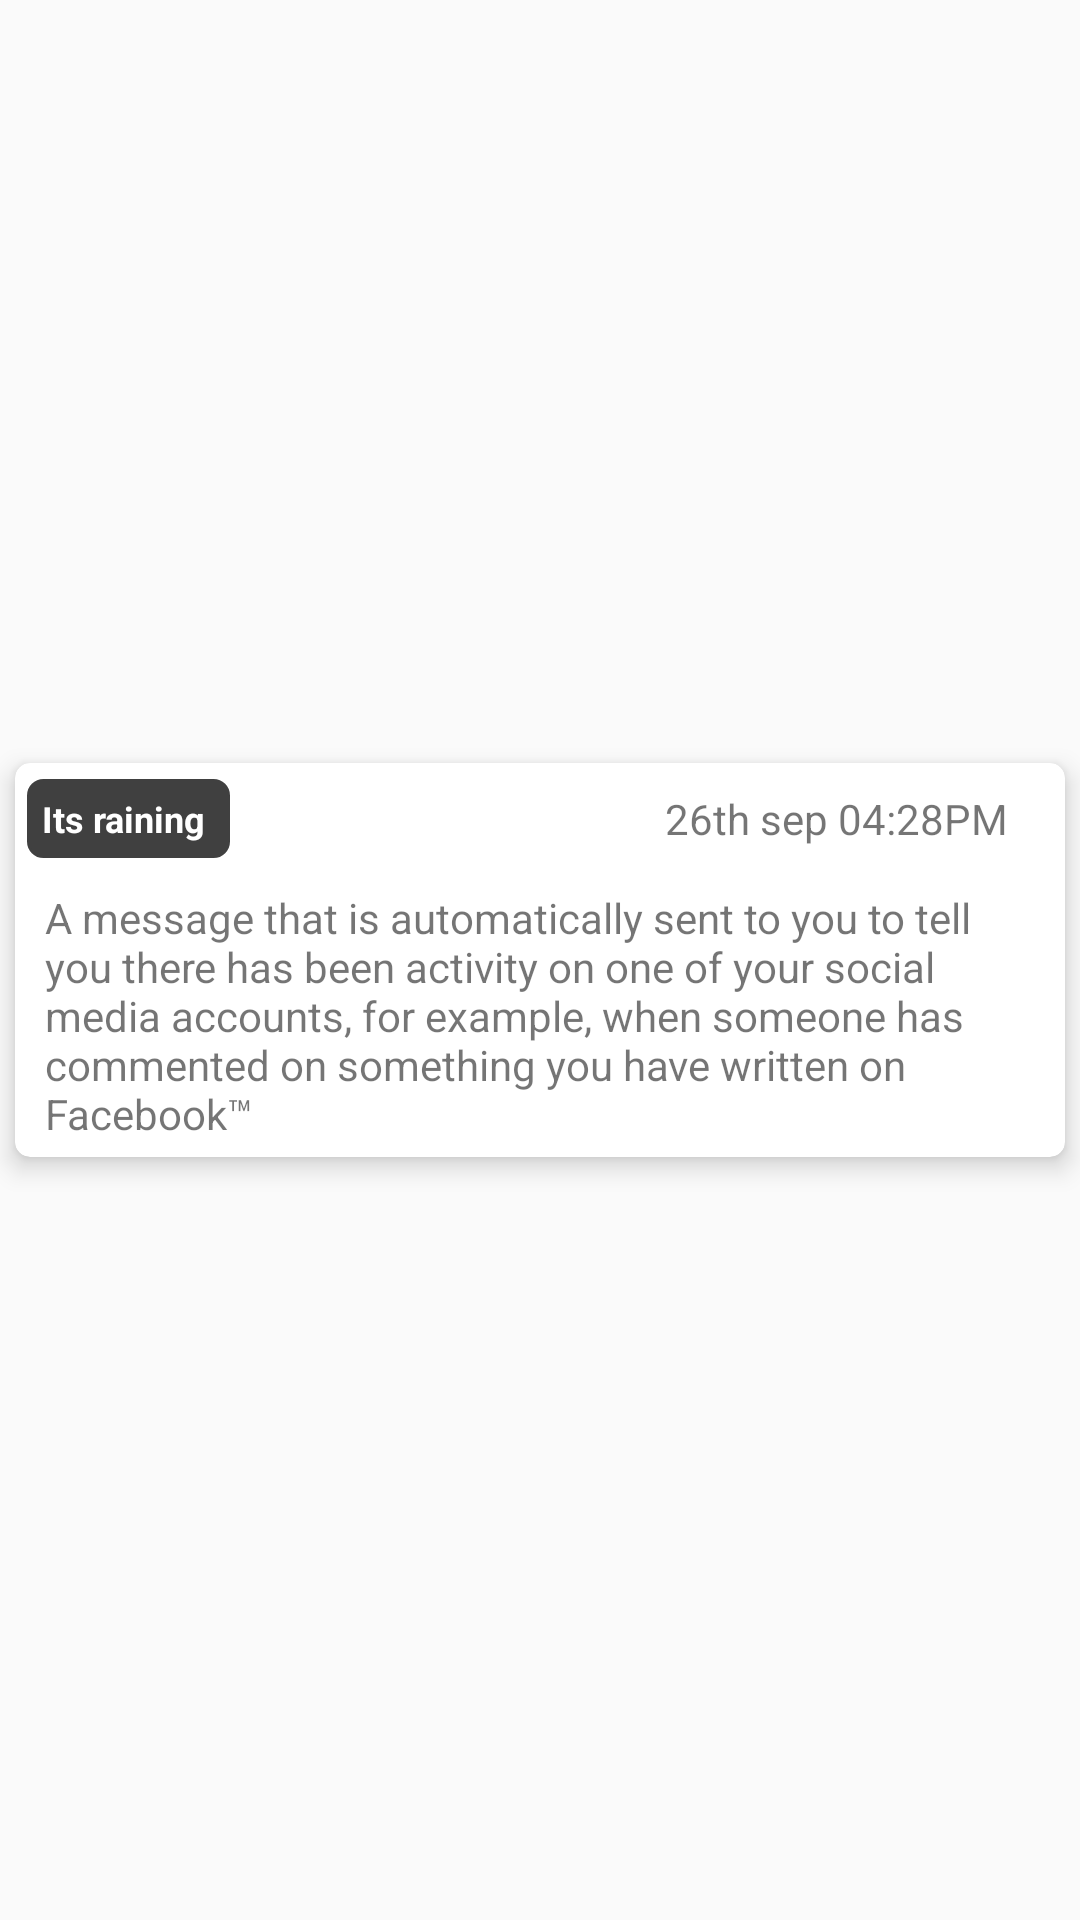

Here is an Android app screen rendered from its layout file. Give the layout XML and the strings, colors and styles it references.
<!-- AndroidManifest.xml: application theme AppTheme.NoActionBar -->
<!-- res/layout/custome_noti.xml -->
<?xml version="1.0" encoding="utf-8"?>

<LinearLayout xmlns:android="http://schemas.android.com/apk/res/android"
    xmlns:app="http://schemas.android.com/apk/res-auto"
    android:layout_width="match_parent"
    android:layout_height="wrap_content"
    android:gravity="center"
    android:orientation="vertical">

    <androidx.cardview.widget.CardView
        android:layout_width="match_parent"
        android:layout_height="wrap_content"
        android:layout_margin="5dp"
        app:cardCornerRadius="5dp"
        app:cardElevation="5dp">

        <LinearLayout
            android:layout_width="match_parent"
            android:layout_height="wrap_content"
            android:orientation="vertical">

            <LinearLayout
                android:layout_width="match_parent"
                android:layout_height="wrap_content"
                android:layout_margin="4dp"
                android:elevation="3dp"
                android:orientation="horizontal"
                android:gravity="center|left">

                <LinearLayout
                    android:layout_weight="1.7"
                    android:layout_width="match_parent"
                    android:layout_height="wrap_content">

                    <TextView
                        android:id="@+id/txt_titel"
                        android:layout_width="wrap_content"
                        android:layout_height="wrap_content"
                        android:gravity="center|left"
                        android:padding="5dp"
                        android:background="@drawable/rounded_black"
                        android:text="Its raining "
                        android:textColor="@color/white"
                        android:textSize="12dp"
                        android:textStyle="bold" />
                </LinearLayout>

                <TextView
                    android:id="@+id/txt_datetime"
                    android:layout_width="match_parent"
                    android:layout_height="wrap_content"
                    android:layout_marginRight="10dp"
                    android:layout_weight="1"
                    android:gravity="right"
                    android:padding="5dp"
                    android:singleLine="true"
                    android:text="26th sep 04:28PM"
                    android:textSize="14dp" />

            </LinearLayout>

            <TextView
                android:id="@+id/txt_descption"
                android:layout_width="match_parent"
                android:layout_height="wrap_content"
                android:layout_marginLeft="5dp"
                android:layout_marginRight="5dp"
                android:layout_weight="1"
                android:gravity="left"
                android:padding="5dp"
                android:text="A message that is automatically sent to you to tell you there has been activity on one of your social media accounts, for example, when someone has commented on something you have written on Facebook™"
                android:textSize="14dp" />
        </LinearLayout>
    </androidx.cardview.widget.CardView>
</LinearLayout>
<!-- resources referenced by this layout -->
<resources>
  <color name="white">#ffffff</color>
  <!-- drawable rounded_black (drawable) -->
  <?xml version="1.0" encoding="utf-8"?>
  
  
  <selector xmlns:android="http://schemas.android.com/apk/res/android" >
      <item android:state_pressed="true" >
          <shape xmlns:android="http://schemas.android.com/apk/res/android"
              android:shape="rectangle">
  
              <solid android:color="#2DC5BD" />
  
              <corners
                  android:bottomLeftRadius="5dp"
                  android:bottomRightRadius="5dp"
                  android:topLeftRadius="5dp"
                  android:topRightRadius="5dp" />
  
              <stroke android:color="@color/black1"
                  android:width="1dp" />
  
          </shape>
      </item>
      <item android:state_pressed="false">
          <shape xmlns:android="http://schemas.android.com/apk/res/android"
              android:shape="rectangle">
  
              <solid android:color="@color/black1" />
  
              <corners
                  android:bottomLeftRadius="5dp"
                  android:bottomRightRadius="5dp"
                  android:topLeftRadius="5dp"
                  android:topRightRadius="5dp" />
  
              <stroke android:color="@color/black1"
                  android:width="1dp" />
  
          </shape>
  
      </item>
  </selector>
  <style name="AppTheme.NoActionBar">
          
          <item name="bottomSheetDialogTheme">@style/AppBottomSheetDialogTheme</item>
          <item name="windowActionBar">false</item>
          <item name="windowNoTitle">true</item>
          <item name="colorPrimary">@color/colorPrimary</item>
          <item name="colorPrimaryDark">@color/colorPrimaryDark</item>
          <item name="colorAccent">@color/colorAccent</item>
          <item name="fontFamily">@font/gilroybold</item>
  
      </style>
  <color name="black1">#404040</color>
  <style name="AppBottomSheetDialogTheme" parent="Theme.Design.Light.BottomSheetDialog">
          <item name="bottomSheetStyle">@style/AppModalStyle</item>
      </style>
  <color name="colorPrimary">#FF0101</color>
  <color name="colorPrimaryDark">#FF0101</color>
  <color name="colorAccent">#FF0101</color>
  <style name="AppModalStyle" parent="Widget.Design.BottomSheet.Modal">
          <item name="android:background">@color/tranfarnt</item>
      </style>
  <color name="tranfarnt">#00D32A1E</color>
</resources>
